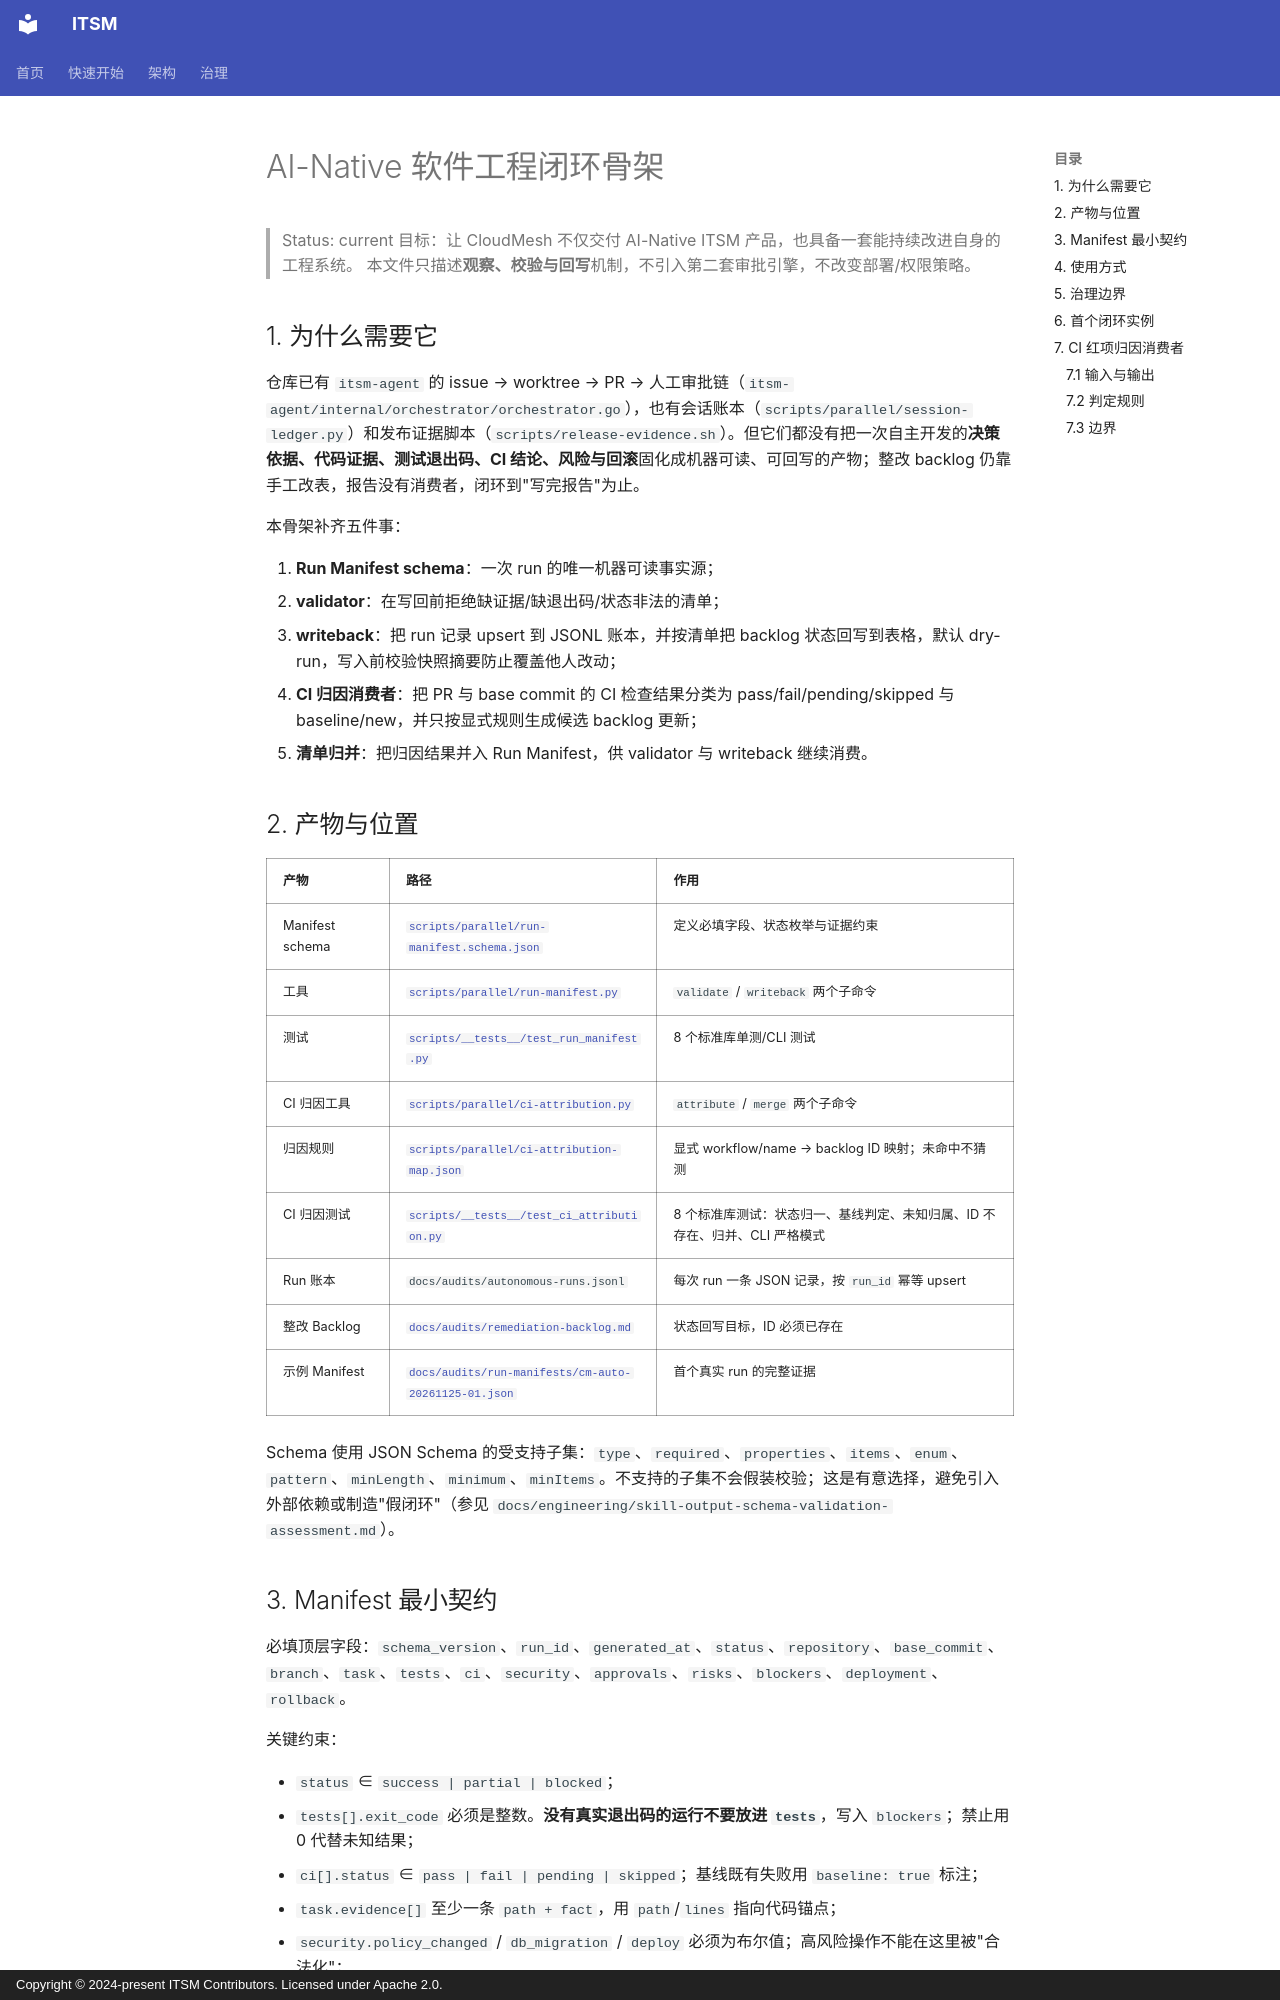

repository: heidsoft/itsm · page: engineering/autonomous-engineering-loop/index.html · generator: mkdocs · copyright: Copyright © 2024-present ITSM Contributors. Licensed under Apache 2.0.

# AI-Native 软件工程闭环骨架

> Status: current
> 目标：让 CloudMesh 不仅交付 AI-Native ITSM 产品，也具备一套能持续改进自身的工程系统。
> 本文件只描述**观察、校验与回写**机制，不引入第二套审批引擎，不改变部署/权限策略。

## 1. 为什么需要它

仓库已有 `itsm-agent` 的 issue → worktree → PR → 人工审批链（`itsm-agent/internal/orchestrator/orchestrator.go`），也有会话账本（`scripts/parallel/session-ledger.py`）和发布证据脚本（`scripts/release-evidence.sh`）。但它们都没有把一次自主开发的**决策依据、代码证据、测试退出码、CI 结论、风险与回滚**固化成机器可读、可回写的产物；整改 backlog 仍靠手工改表，报告没有消费者，闭环到"写完报告"为止。

本骨架补齐五件事：

1. **Run Manifest schema**：一次 run 的唯一机器可读事实源；
2. **validator**：在写回前拒绝缺证据/缺退出码/状态非法的清单；
3. **writeback**：把 run 记录 upsert 到 JSONL 账本，并按清单把 backlog 状态回写到表格，默认 dry-run，写入前校验快照摘要防止覆盖他人改动；
4. **CI 归因消费者**：把 PR 与 base commit 的 CI 检查结果分类为 pass/fail/pending/skipped 与 baseline/new，并只按显式规则生成候选 backlog 更新；
5. **清单归并**：把归因结果并入 Run Manifest，供 validator 与 writeback 继续消费。

## 2. 产物与位置

| 产物 | 路径 | 作用 |
|:--|:--|:--|
| Manifest schema | [`scripts/parallel/run-manifest.schema.json`](../../scripts/parallel/run-manifest.schema.json) | 定义必填字段、状态枚举与证据约束 |
| 工具 | [`scripts/parallel/run-manifest.py`](../../scripts/parallel/run-manifest.py) | `validate` / `writeback` 两个子命令 |
| 测试 | [`scripts/__tests__/test_run_manifest.py`](../../scripts/__tests__/test_run_manifest.py) | 8 个标准库单测/CLI 测试 |
| CI 归因工具 | [`scripts/parallel/ci-attribution.py`](../../scripts/parallel/ci-attribution.py) | `attribute` / `merge` 两个子命令 |
| 归因规则 | [`scripts/parallel/ci-attribution-map.json`](../../scripts/parallel/ci-attribution-map.json) | 显式 workflow/name → backlog ID 映射；未命中不猜测 |
| CI 归因测试 | [`scripts/__tests__/test_ci_attribution.py`](../../scripts/__tests__/test_ci_attribution.py) | 8 个标准库测试：状态归一、基线判定、未知归属、ID 不存在、归并、CLI 严格模式 |
| Run 账本 | `docs/audits/autonomous-runs.jsonl` | 每次 run 一条 JSON 记录，按 `run_id` 幂等 upsert |
| 整改 Backlog | [`docs/audits/remediation-backlog.md`](../audits/remediation-backlog.md) | 状态回写目标，ID 必须已存在 |
| 示例 Manifest | [`docs/audits/run-manifests/cm-auto-20261125-01.json`](../audits/run-manifests/cm-auto-20261125-01.json) | 首个真实 run 的完整证据 |

Schema 使用 JSON Schema 的受支持子集：`type`、`required`、`properties`、`items`、`enum`、`pattern`、`minLength`、`minimum`、`minItems`。不支持的子集不会假装校验；这是有意选择，避免引入外部依赖或制造"假闭环"（参见 `docs/engineering/skill-output-schema-validation-assessment.md`）。
